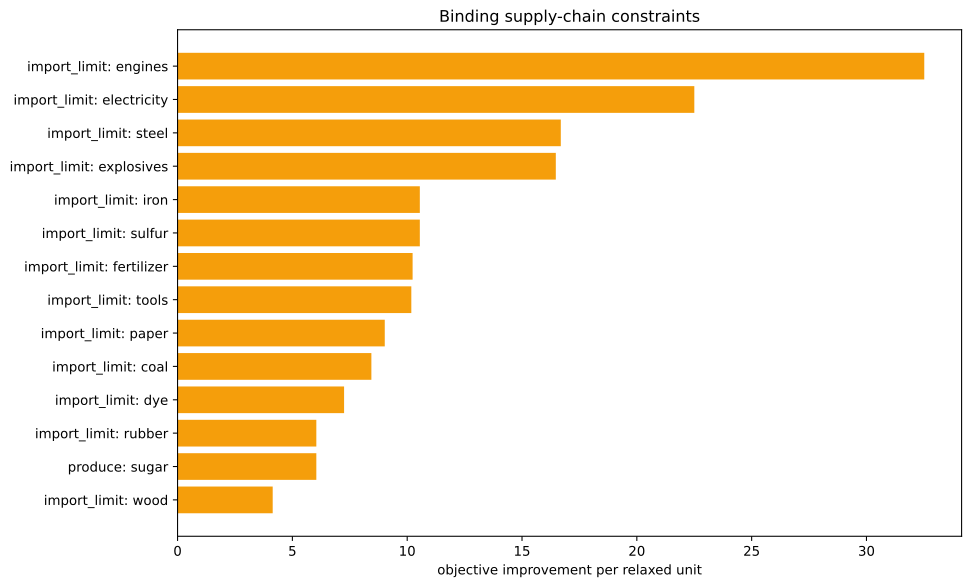

Data behind this chart, as committed beside it:
kind, family, label, realized_value, bound, slack, residual, binding, solver_marginal, improvement_per_unit
inequality, import_limit, ammunition, 0.0, 0.0, 0.0, 0.0, True, -0.0, 0.0
inequality, import_limit, small_arms, 0.0, 0.0, 0.0, 0.0, True, -0.0, 0.0
inequality, import_limit, artillery, 0.0, 0.0, 0.0, 0.0, True, -0.0, 0.0
inequality, import_limit, tanks, 0.0, 0.0, 0.0, 0.0, True, -0.0, 0.0
inequality, import_limit, aeroplanes, 0.0, 0.0, 0.0, 0.0, True, -0.0, 0.0
inequality, import_limit, manowars, 0.0, 0.0, 0.0, 0.0, True, -0.0, 0.0
inequality, import_limit, ironclads, 0.0, 0.0, 0.0, 0.0, True, -0.0, 0.0
inequality, import_limit, grain, 0.0, 0.0, 0.0, 0.0, True, -0.0, 0.0
inequality, import_limit, fish, 0.0, 0.0, 0.0, 0.0, True, -0.0, 0.0
inequality, import_limit, fabric, 0.0, 0.0, 0.0, 0.0, True, -0.0, 0.0
inequality, import_limit, wood, -2.220446049250313e-16, 0.0, 2.220446049250313e-16, 0.0, True, -4.143, 4.143
inequality, import_limit, groceries, 0.0, 0.0, 0.0, 0.0, True, -0.0, 0.0
inequality, import_limit, clothes, 0.0, 0.0, 0.0, 0.0, True, -0.0, 0.0
inequality, import_limit, furniture, 0.0, 0.0, 0.0, 0.0, True, -0.0, 0.0
inequality, import_limit, paper, 0.0, 0.0, 0.0, 0.0, True, -9.023, 9.023
inequality, import_limit, services, 0.0, 0.0, 0.0, 0.0, True, -0.0, 0.0
inequality, import_limit, transportation, 0.0, 0.0, 0.0, 0.0, True, -0.0, 0.0
inequality, import_limit, electricity, 0.0, 0.0, 0.0, 0.0, True, -22.5, 22.5
inequality, import_limit, clippers, 0.0, 0.0, 0.0, 0.0, True, -0.0, 0.0
inequality, import_limit, steamers, 0.0, 0.0, 0.0, 0.0, True, -0.0, 0.0
inequality, import_limit, silk, 0.0, 0.0, 0.0, 0.0, True, -0.0, 0.0
inequality, import_limit, dye, 0.0, 0.0, 0.0, 0.0, True, -7.252, 7.252
inequality, import_limit, sulfur, 1.7763568394002505e-15, 0.0, -1.7763568394002505e-15, 0.0, True, -10.55, 10.55
inequality, import_limit, coal, -2.1316282072803006e-14, 0.0, 2.1316282072803006e-14, 0.0, True, -8.44, 8.44
inequality, import_limit, iron, 2.842170943040401e-14, 0.0, -2.842170943040401e-14, 0.0, True, -10.55, 10.55
inequality, import_limit, lead, 0.0, 0.0, 0.0, 0.0, True, -0.0, 0.0
inequality, import_limit, hardwood, 0.0, 0.0, 0.0, 0.0, True, -0.0, 0.0
inequality, import_limit, rubber, 0.0, 0.0, 0.0, 0.0, True, -6.043, 6.043
inequality, import_limit, oil, 0.0, 0.0, 0.0, 0.0, True, -0.0, 0.0
inequality, import_limit, engines, 0.0, 0.0, 0.0, 0.0, True, -32.52, 32.52
inequality, import_limit, steel, 1.4210854715202004e-14, 0.0, -1.4210854715202004e-14, 0.0, True, -16.69, 16.69
inequality, import_limit, glass, 0.0, 0.0, 0.0, 0.0, True, -0.0, 0.0
inequality, import_limit, fertilizer, 4.440892098500626e-16, 0.0, -4.440892098500626e-16, 0.0, True, -10.24, 10.24
inequality, import_limit, tools, -1.6403545188836688e-14, 0.0, 1.6403545188836688e-14, 0.0, True, -10.18, 10.18
inequality, import_limit, explosives, 0.0, 0.0, 0.0, 0.0, True, -16.47, 16.47
inequality, import_limit, porcelain, 0.0, 0.0, 0.0, 0.0, True, -0.0, 0.0
inequality, import_limit, meat, 0.0, 0.0, 0.0, 0.0, True, -0.0, 0.0
inequality, import_limit, fruit, 0.0, 0.0, 0.0, 0.0, True, -0.0, 0.0
inequality, import_limit, liquor, 0.0, 0.0, 0.0, 0.0, True, -0.0, 0.0
inequality, import_limit, wine, 0.0, 0.0, 0.0, 0.0, True, -0.0, 0.0
inequality, import_limit, tea, 0.0, 0.0, 0.0, 0.0, True, -0.0, 0.0
inequality, import_limit, coffee, 0.0, 0.0, 0.0, 0.0, True, -0.0, 0.0
inequality, import_limit, sugar, -3333, 0.0, 3333, 0.0, False, -0.0, 0.0
inequality, import_limit, tobacco, 0.0, 0.0, 0.0, 0.0, True, -0.0, 0.0
inequality, import_limit, opium, 0.0, 0.0, 0.0, 0.0, True, -0.0, 0.0
inequality, import_limit, automobiles, 0.0, 0.0, 0.0, 0.0, True, -0.0, 0.0
inequality, import_limit, telephones, 0.0, 0.0, 0.0, 0.0, True, -0.0, 0.0
inequality, import_limit, radios, 0.0, 0.0, 0.0, 0.0, True, -0.0, 0.0
inequality, import_limit, luxury_clothes, 0.0, 0.0, 0.0, 0.0, True, -0.0, 0.0
inequality, import_limit, luxury_furniture, 0.0, 0.0, 0.0, 0.0, True, -0.0, 0.0
inequality, import_limit, gold, 0.0, 0.0, 0.0, 0.0, True, -0.0, 0.0
inequality, import_limit, fine_art, 0.0, 0.0, 0.0, 0.0, True, -0.0, 0.0
inequality, produce, sugar, -3333, -3333, 0.0, 0.0, True, -6.043, 6.043
equality, era_cap, era_cap, 0.0, 0.0, , 0.0, True, -2268, 
equality, banned_building_groups, bg_gold_fields, 0.0, 0.0, , 0.0, True, -0.0, 
equality, banned_building_groups, bg_army, 0.0, 0.0, , 0.0, True, -0.0, 
equality, banned_building_groups, bg_conscription, 0.0, 0.0, , 0.0, True, -0.0, 
equality, banned_building_groups, bg_naval_fortification, 0.0, 0.0, , 0.0, True, -0.0, 
equality, banned_building_groups, bg_naval_administration, 0.0, 0.0, , 0.0, True, -0.0, 
equality, banned_building_groups, bg_naval_logistics_center, 0.0, 0.0, , 0.0, True, -0.0, 
... 15 more rows
